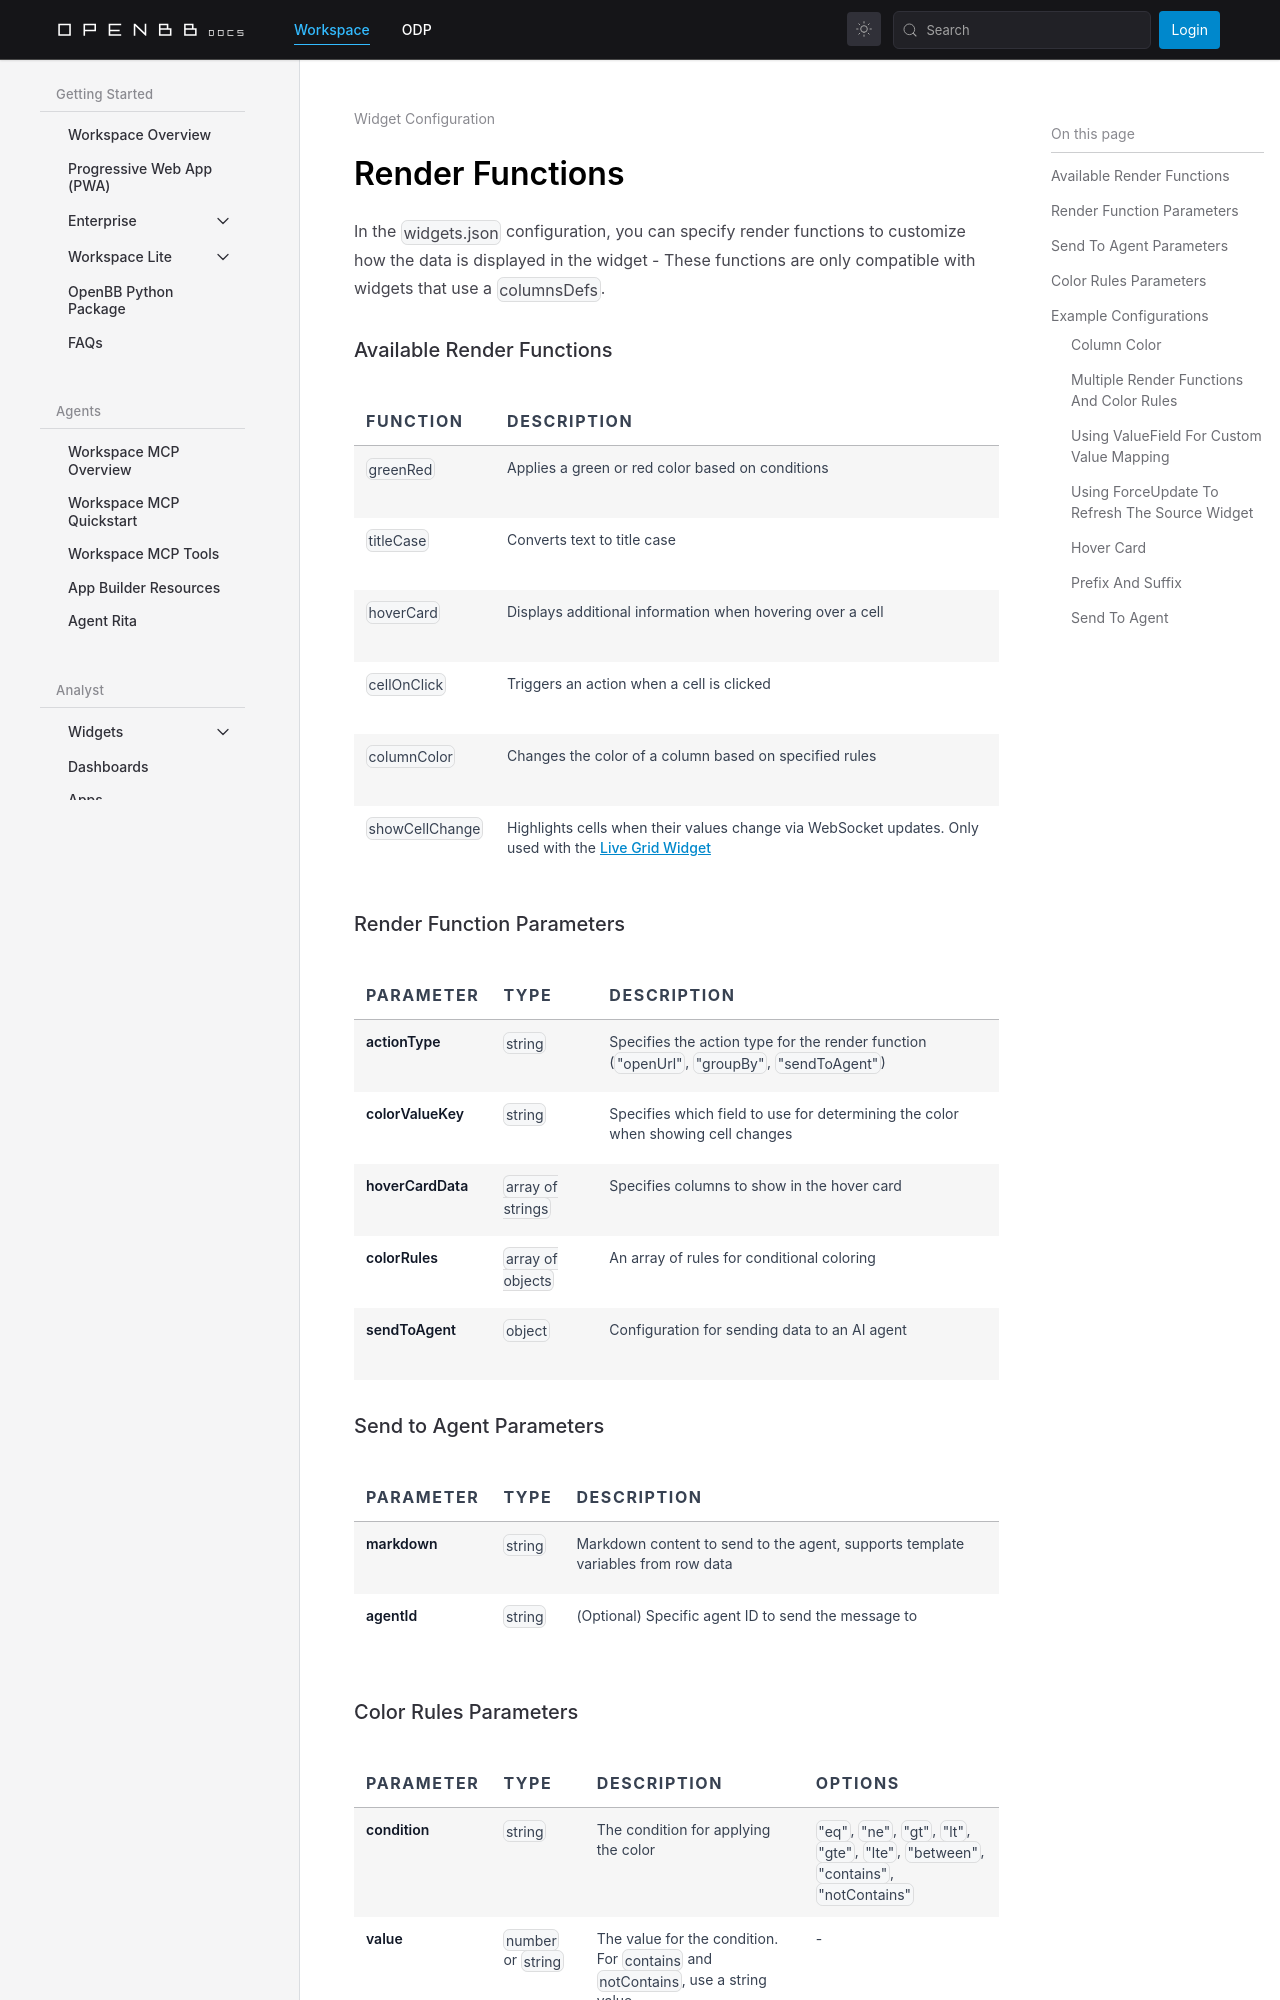

repository: OpenBB-finance/openbb-docs · page: workspace/developers/widget-configuration/render-functions.html · generator: docusaurus

---
title: Render Functions
sidebar_position: 21
description: Learn how to configure and use custom render functions in OpenBB Workspace to customize data display and interactions.
keywords:
- custom render functions
- OpenBB API
- widget configuration
- data visualization
- interactive widgets
---

import HeadTitle from '@site/src/components/General/HeadTitle.tsx';

<HeadTitle title="Render Functions | OpenBB Workspace Docs" />

In the `widgets.json` configuration, you can specify render functions to customize how the data is displayed in the widget - These functions are only compatible with widgets that use a `columnsDefs`.

### Available Render Functions

| Function | Description |
|----------|-------------|
| `greenRed` | Applies a green or red color based on conditions |
| `titleCase` | Converts text to title case |
| `hoverCard` | Displays additional information when hovering over a cell |
| `cellOnClick` | Triggers an action when a cell is clicked |
| `columnColor` | Changes the color of a column based on specified rules |
| `showCellChange` | Highlights cells when their values change via WebSocket updates. Only used with the [Live Grid Widget](../widget-types/live-grid.md) |

### Render Function Parameters

| Parameter | Type | Description |
|-----------|------|-------------|
| **actionType** | `string` | Specifies the action type for the render function (`"openUrl"`, `"groupBy"`, `"sendToAgent"`) |
| **colorValueKey** | `string` | Specifies which field to use for determining the color when showing cell changes |
| **hoverCardData** | `array of strings` | Specifies columns to show in the hover card |
| **colorRules** | `array of objects` | An array of rules for conditional coloring |
| **sendToAgent** | `object` | Configuration for sending data to an AI agent |

### Send to Agent Parameters

| Parameter | Type | Description |
|-----------|------|-------------|
| **markdown** | `string` | Markdown content to send to the agent, supports template variables from row data |
| **agentId** | `string` | (Optional) Specific agent ID to send the message to |

### Color Rules Parameters

| Parameter | Type | Description | Options |
|-----------|------|-------------|---------|
| **condition** | `string` | The condition for applying the color | `"eq"`, `"ne"`, `"gt"`, `"lt"`, `"gte"`, `"lte"`, `"between"`, `"contains"`, `"notContains"` |
| **value** | `number` or `string` | The value for the condition. For `contains` and `notContains`, use a string value | - |
| **range** | `object` | An object specifying `min` and `max` values for the between condition | `{min: number, max: number}` |
| **color** | `string` | The color to apply | Hex code or `"green"`, `"red"`, `"blue"` |
| **fill** | `boolean` | Indicates if the color should fill the cell | `true`/`false` |

## Example Configurations
